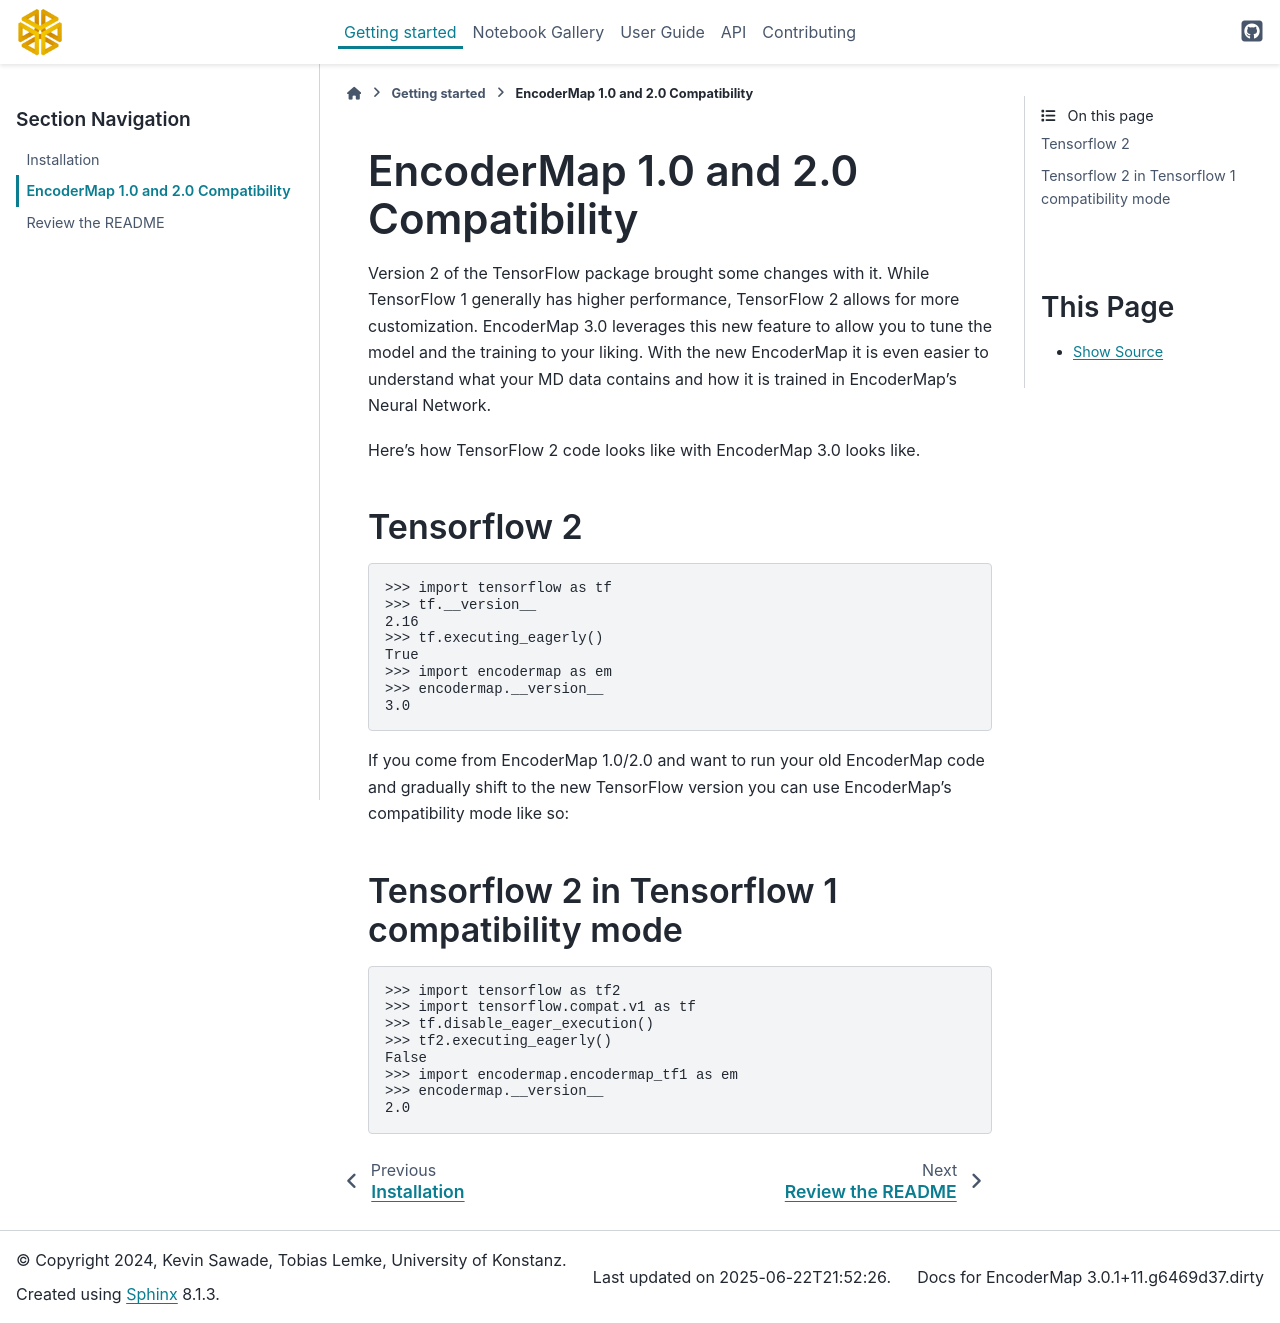

repository: AG-Peter/encodermap · page: getting_started/em_1_compatibility.html · generator: sphinx

.. _getting_started/em_1_compatibility:

EncoderMap 1.0 and 2.0 Compatibility
------------------------------------

Version 2 of the TensorFlow package brought some changes with it. While TensorFlow 1 generally has higher performance, TensorFlow 2 allows for more customization. EncoderMap 3.0 leverages this new feature to allow you to tune the model and the training to your liking. With the new EncoderMap it is even easier to understand what your MD data contains and how it is trained in EncoderMap's Neural Network.

Here's how TensorFlow 2 code looks like with EncoderMap 3.0 looks like.

Tensorflow 2
~~~~~~~~~~~~

.. code-block:: python

  >>> import tensorflow as tf
  >>> tf.__version__
  2.16
  >>> tf.executing_eagerly()
  True
  >>> import encodermap as em
  >>> encodermap.__version__
  3.0

If you come from EncoderMap 1.0/2.0 and want to run your old EncoderMap code and gradually shift to the new TensorFlow version you can use EncoderMap's compatibility mode like so:

Tensorflow 2 in Tensorflow 1 compatibility mode
~~~~~~~~~~~~~~~~~~~~~~~~~~~~~~~~~~~~~~~~~~~~~~~

.. code-block:: python

  >>> import tensorflow as tf2
  >>> import tensorflow.compat.v1 as tf
  >>> tf.disable_eager_execution()
  >>> tf2.executing_eagerly()
  False
  >>> import encodermap.encodermap_tf1 as em
  >>> encodermap.__version__
  2.0
